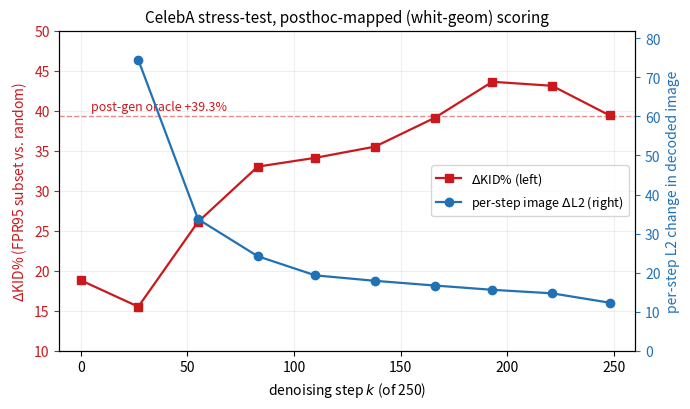

The script that saved this image:
"""
Early-abstention story for posthoc-mapped CelebA.

X-axis: denoising step k (0..249).
Twin Y-axes:
  (left)  DeltaKID% of the FPR95-selected subset vs random.
  (right) Per-step L2 change in the decoded image -- i.e. |decode(x_k) -
          decode(x_{k-1})|. This is a proxy for how much the image is
          still moving at step k; it falls monotonically as denoising
          settles but is not expected to hit zero.

Story: as denoising settles (per-step L2 shrinks) the trust-filtering
signal strengthens (DeltaKID% rises), saturating near the post-gen oracle.

Usage:
    PYTHONPATH=src uv run python scripts/plot_posthoc_timestep_story.py
"""

from pathlib import Path

import matplotlib
matplotlib.use("Agg")
import matplotlib.pyplot as plt
import numpy as np

OUT_PATH = Path("notes/figures/posthoc_timestep_story.png")

# (k, img_l2 [None if undefined], delta_kid_pct)
# k=0 has no image L2 (pure noise reference); we omit it from the L2 line.
ROWS = [
    (  0, None, 18.8),
    ( 27, 74.5, 15.5),
    ( 55, 33.7, 26.1),
    ( 83, 24.2, 33.0),
    (110, 19.3, 34.1),
    (138, 17.9, 35.5),
    (166, 16.7, 39.1),
    (193, 15.6, 43.6),
    (221, 14.7, 43.1),
    (248, 12.3, 39.4),
]

# Post-generation DINOv3 oracle (conceptually at the "end" of denoising)
ORACLE = dict(delta_kid_pct=39.3)

C_KID = "#cb181d"
C_L2 = "#2171b5"


def main():
    OUT_PATH.parent.mkdir(parents=True, exist_ok=True)

    ks = np.array([r[0] for r in ROWS])
    kids = np.array([r[2] for r in ROWS])

    l2_ks = np.array([r[0] for r in ROWS if r[1] is not None])
    l2_vals = np.array([r[1] for r in ROWS if r[1] is not None])

    fig, ax = plt.subplots(figsize=(7.0, 4.2))
    ax2 = ax.twinx()

    # DeltaKID% (left, red)
    line_kid, = ax.plot(ks, kids, "s-", color=C_KID, lw=1.6, ms=6,
                        label=r"$\Delta$KID% (left)")

    # Image L2 (right, blue)
    line_l2, = ax2.plot(l2_ks, l2_vals, "o-", color=C_L2, lw=1.6, ms=6,
                        label=r"per-step image $\Delta$L2 (right)")

    # Oracle reference line on DeltaKID%
    ax.axhline(ORACLE["delta_kid_pct"], color=C_KID, ls="--",
               lw=1, alpha=0.5)
    ax.text(5, ORACLE["delta_kid_pct"] + 0.8,
            f"post-gen oracle +{ORACLE['delta_kid_pct']:.1f}%",
            color=C_KID, fontsize=9)

    # Axis styling
    ax.set_xlabel("denoising step $k$ (of 250)", fontsize=10)
    ax.set_ylabel(r"$\Delta$KID% (FPR95 subset vs. random)",
                  color=C_KID, fontsize=10)
    ax2.set_ylabel("per-step L2 change in decoded image",
                   color=C_L2, fontsize=10)
    ax.tick_params(axis="y", colors=C_KID)
    ax2.tick_params(axis="y", colors=C_L2)

    ax.set_xlim(-10, 260)
    ax.set_ylim(10, 50)
    ax2.set_ylim(0, 82)
    ax.grid(True, alpha=0.2)

    ax.legend(handles=[line_kid, line_l2], loc="center right", fontsize=9)
    ax.set_title(
        "CelebA stress-test, posthoc-mapped (whit-geom) scoring",
        fontsize=11,
    )

    fig.tight_layout()
    fig.savefig(OUT_PATH, dpi=200, bbox_inches="tight")
    plt.close(fig)
    print(f"Saved: {OUT_PATH}")


if __name__ == "__main__":
    main()
